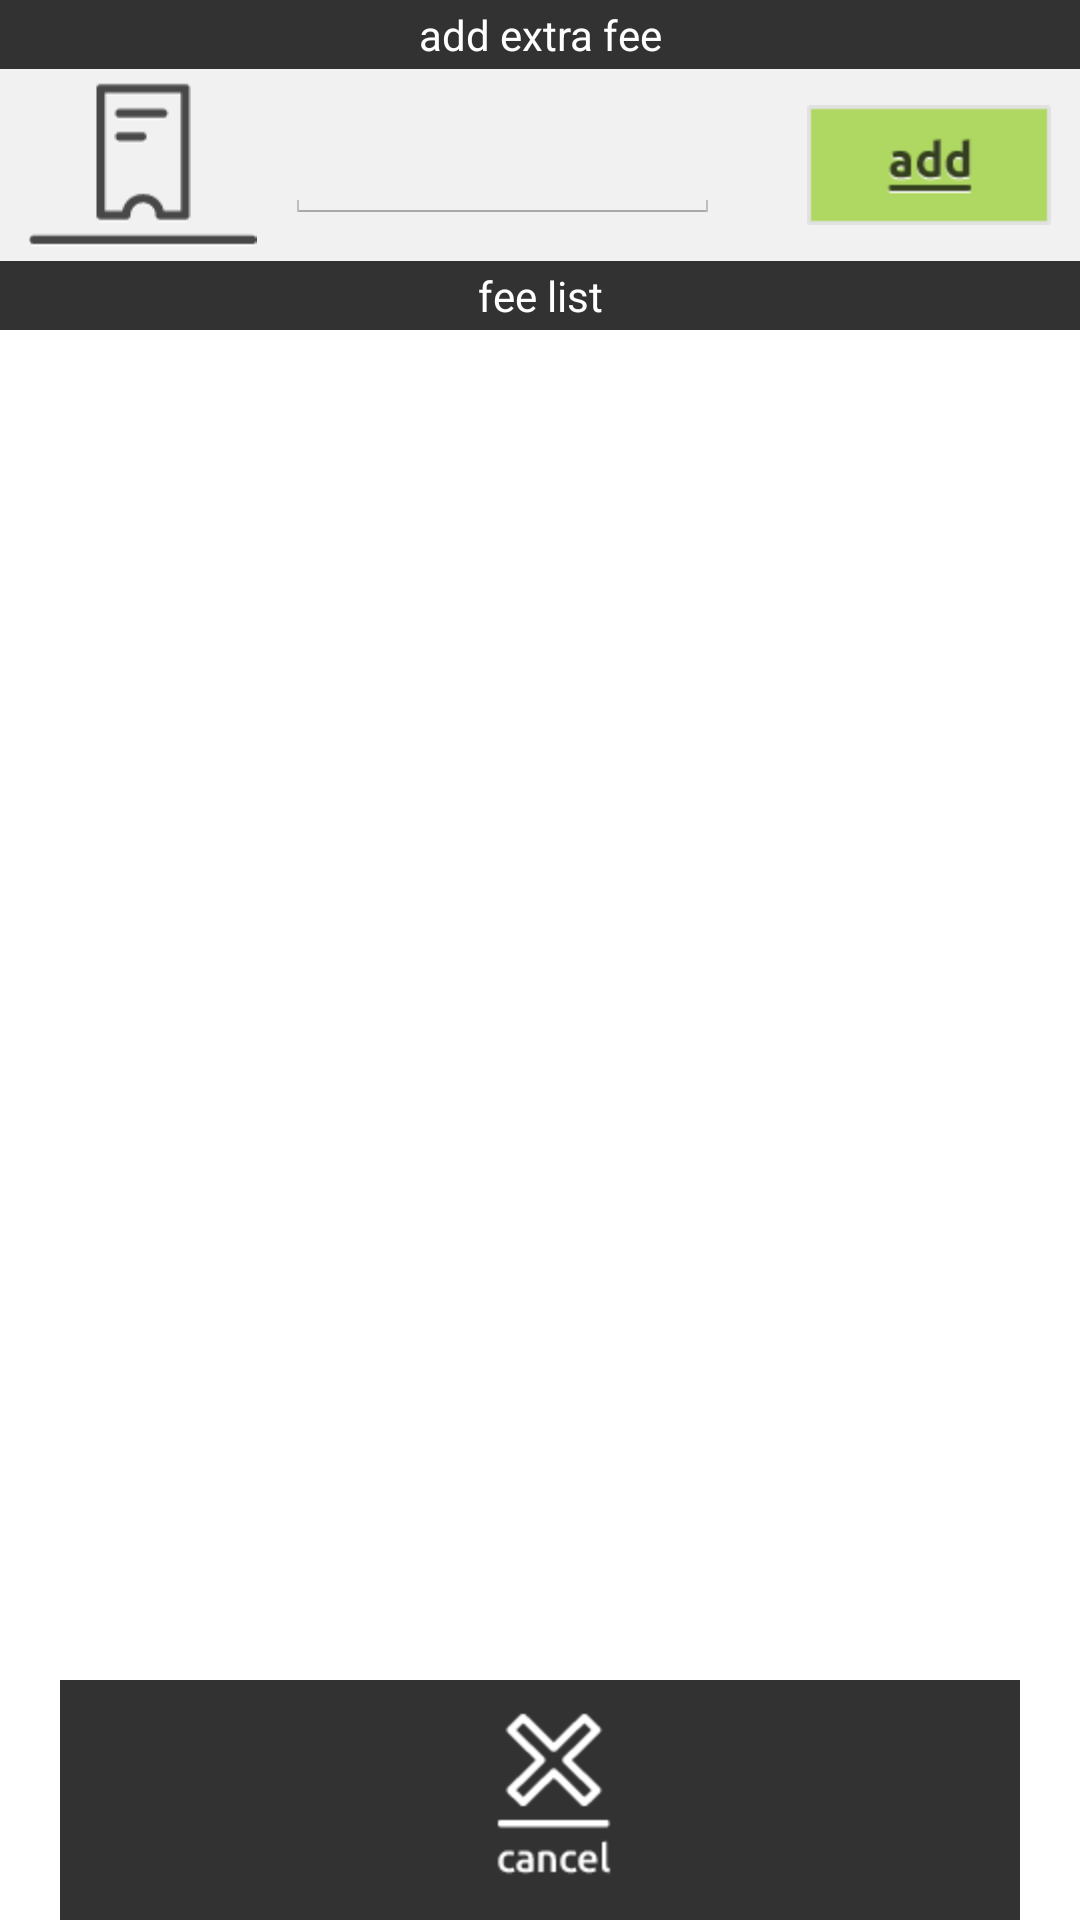

Layout XML and referenced resources for this Android screen:
<!-- AndroidManifest.xml: application theme android:Theme.Holo.Light.NoActionBar -->
<!-- res/layout/payment_dialog.xml -->
<?xml version="1.0" encoding="utf-8"?>
<RelativeLayout xmlns:android="http://schemas.android.com/apk/res/android"
    android:id="@+id/rlPaymentDialog"
    android:layout_width="fill_parent"
    android:layout_height="fill_parent"
    android:layout_gravity="center_horizontal|center_vertical"
    android:orientation="vertical" >

    <TextView
        android:id="@+id/tvHeader8274"
        android:layout_width="fill_parent"
        android:layout_height="@dimen/header_height"
        android:background="@color/gray"
        android:gravity="center"
        android:text="@string/add_extra_fee"
        android:textColor="@color/white" />

    <LinearLayout
        android:id="@+id/llPaymentBellContainer"
        android:layout_width="fill_parent"
        android:layout_height="@dimen/list_element_height"
        android:layout_below="@+id/tvHeader8274"
        android:background="@color/cream"
        android:gravity="center_vertical" >

        <ImageView
            android:id="@+id/imageView1"
            android:layout_width="wrap_content"
            android:layout_height="wrap_content"
            android:layout_weight="1"
            android:src="@drawable/fee_white" />

        <EditText
            android:id="@+id/etPayment"
            android:layout_width="wrap_content"
            android:layout_height="wrap_content"
            android:layout_weight="1"
            android:ems="6"
            android:inputType="numberDecimal"
            android:selectAllOnFocus="true" />

        <TextView
            android:id="@+id/tvCurrencyPayment"
            android:layout_width="wrap_content"
            android:layout_height="wrap_content"
            android:layout_weight="1" />

        <ImageView
            android:id="@+id/btnAddPayment"
            android:layout_width="wrap_content"
            android:layout_height="wrap_content"
            android:layout_weight="1"
            android:paddingBottom="10dp"
            android:paddingTop="10dp"
            android:src="@drawable/btn_add_fee" />
    </LinearLayout>

    <TextView
        android:id="@+id/tvHeader2837"
        android:layout_width="fill_parent"
        android:layout_height="@dimen/header_height"
        android:layout_below="@+id/llPaymentBellContainer"
        android:background="@color/gray"
        android:gravity="center"
        android:text="@string/fee_list"
        android:textColor="@color/white" />

    <ListView
        android:id="@+id/lvPaymentsList"
        android:layout_width="fill_parent"
        android:layout_height="wrap_content"
        android:layout_above="@+id/btnDonePayment"
        android:layout_below="@+id/tvHeader2837" >
    </ListView>

    <ImageView
        android:id="@+id/btnDonePayment"
        android:layout_width="fill_parent"
        android:layout_height="wrap_content"
        android:layout_alignParentBottom="true"
        android:layout_centerHorizontal="true"
        android:src="@drawable/btn_cancel" />

</RelativeLayout>
<!-- resources referenced by this layout -->
<resources>
  <color name="cream">#fff1f1f1</color>
  <color name="gray">#ff323232</color>
  <color name="white">#ffffffff</color>
  <dimen name="header_height">23dp</dimen>
  <dimen name="list_element_height">64dp</dimen>
  <!-- drawable btn_add_fee (drawable) -->
  <?xml version="1.0" encoding="utf-8"?>
  <selector xmlns:android="http://schemas.android.com/apk/res/android">
  
      <item android:drawable="@drawable/add_tap" android:state_pressed="true"/> 
      <item android:drawable="@drawable/add_tap" android:state_focused="true"/> 
      <item android:drawable="@drawable/add"/> 
  
  </selector>
  <!-- drawable btn_cancel (drawable) -->
  <?xml version="1.0" encoding="utf-8"?>
  <selector xmlns:android="http://schemas.android.com/apk/res/android">
  
      <item android:drawable="@drawable/cancel_tap" android:state_pressed="true"/> 
      <item android:drawable="@drawable/cancel_tap" android:state_focused="true"/> 
      <item android:drawable="@drawable/cancel"/> 
  
  </selector>
  <!-- drawable fee_white: png bitmap (drawable-hdpi, 3971 bytes) -->
  <string name="add_extra_fee">add extra fee</string>
  <string name="fee_list">fee list</string>
  <!-- drawable add_tap: png bitmap (drawable-hdpi, 3988 bytes) -->
  <!-- drawable add: png bitmap (drawable-hdpi, 4074 bytes) -->
  <!-- drawable cancel_tap: png bitmap (drawable-hdpi, 5183 bytes) -->
  <!-- drawable cancel: png bitmap (drawable-hdpi, 5024 bytes) -->
</resources>
